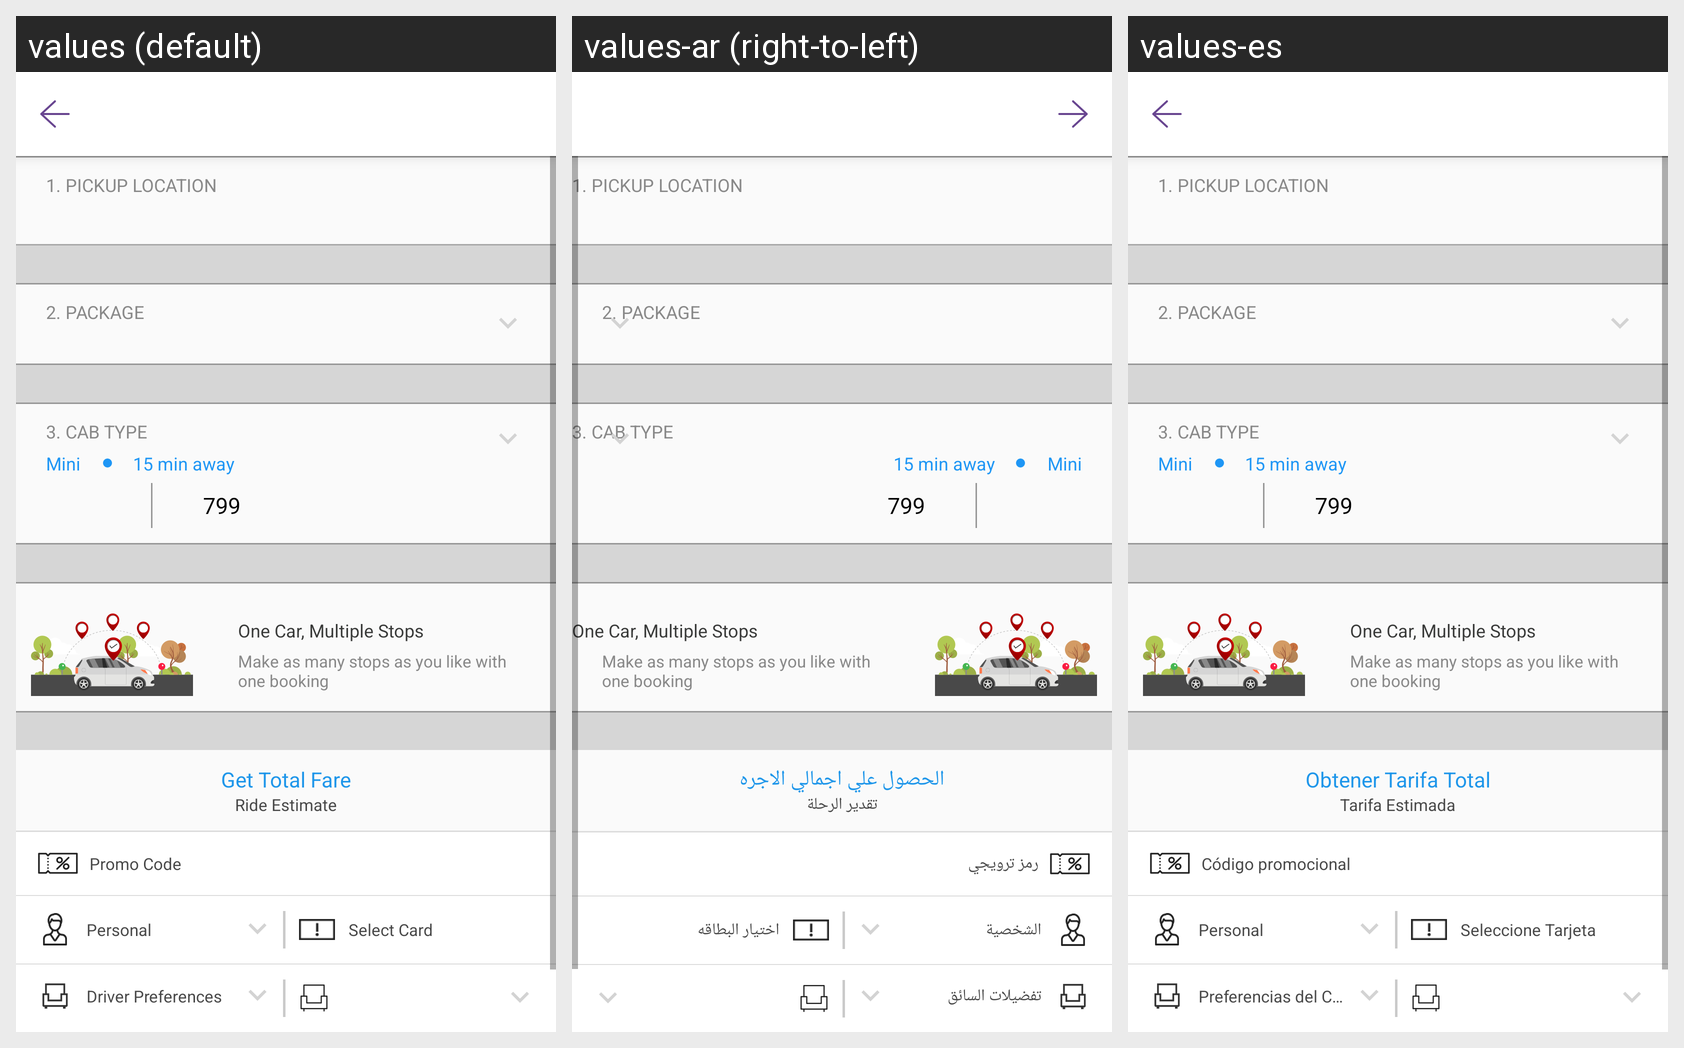

Translations of the strings shown on this Android screen, per locale in the grid:
Android screen res/layout/activity_rent_car.xml rendered under 3 locales, left to right: values (default), values-ar (right-to-left), values-es. Device: Nexus 5 (rendered at 1080×1920; each locale shown at half size, 540×960, under a caption strip naming it); theme AppTheme.
Strings drawn on this screen, with the default value and each locale's value (text and hints the layout hard-codes, and strings that could not be matched under every locale, appear in the picture but are not listed):

rent_pick
  values: 1. Pickup Location
  values-ar: 1. Pickup Location  [not translated; the default value is used]
  values-es: 1. Pickup Location  [not translated; the default value is used]

package_2
  values: 2. Package
  values-ar: 2. Package  [not translated; the default value is used]
  values-es: 2. Package  [not translated; the default value is used]

cab
  values: 3. Cab Type
  values-ar: 3. Cab Type  [not translated; the default value is used]
  values-es: 3. Cab Type  [not translated; the default value is used]

one_car
  values: One Car, Multiple Stops
  values-ar: One Car, Multiple Stops  [not translated; the default value is used]
  values-es: One Car, Multiple Stops  [not translated; the default value is used]

make_stops
  values: Make as many stops as you like with one booking
  values-ar: Make as many stops as you like with one booking  [not translated; the default value is used]
  values-es: Make as many stops as you like with one booking  [not translated; the default value is used]

get_total_fare
  values: Get Total Fare
  values-ar: الحصول علي اجمالي الاجره
  values-es: Obtener Tarifa Total

ride_estimate
  values: Ride Estimate
  values-ar: تقدير الرحلة
  values-es: Tarifa Estimada

promo_code
  values: Promo Code
  values-ar: رمز ترويجي
  values-es: Código promocional

personal
  values: Personal
  values-ar: الشخصية
  values-es: Personal

select_card
  values: Select Card
  values-ar: اختيار البطاقه
  values-es: Seleccione Tarjeta

driver_preference
  values: Driver Preferences
  values-ar: تفضيلات السائق
  values-es: Preferencias del Conductor
